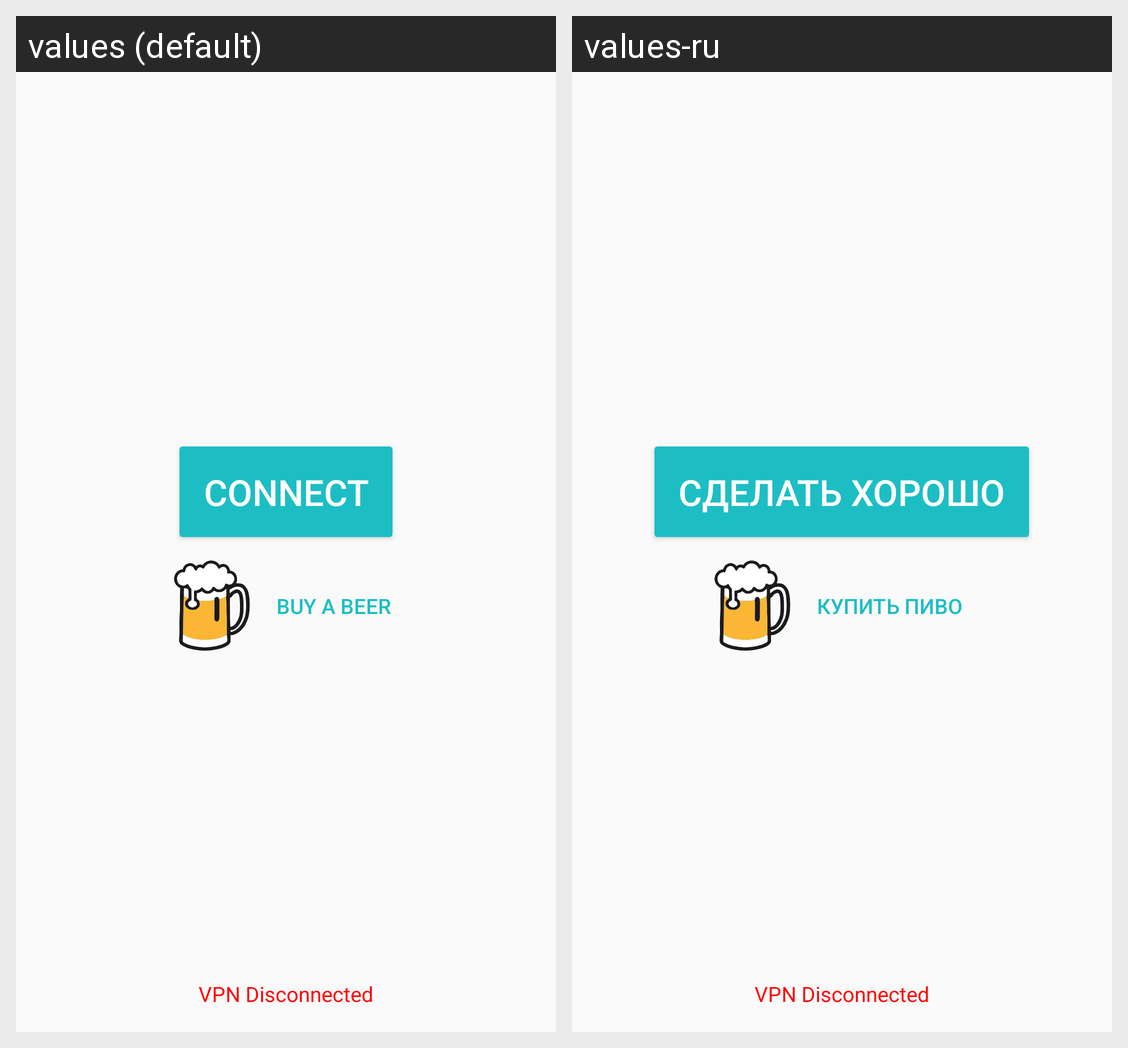

The same Android screen rendered under two of its app's locales, left to right. List the strings drawn on it with the default value and each locale's translation.
Android screen res/layout/fragment_main.xml rendered under 2 locales, left to right: values (default), values-ru. Device: Nexus 5 (rendered at 1080×1920; each locale shown at half size, 540×960, under a caption strip naming it); theme AppTheme.
Strings drawn on this screen, with the default value and each locale's value (text and hints the layout hard-codes, and strings that could not be matched under every locale, appear in the picture but are not listed):

connect
  values: Connect
  values-ru: Сделать хорошо

feedback
  values: Buy a beer
  values-ru: Купить пиво

disconnected
  values: VPN Disconnected
  values-ru: VPN Disconnected  [not translated; the default value is used]
